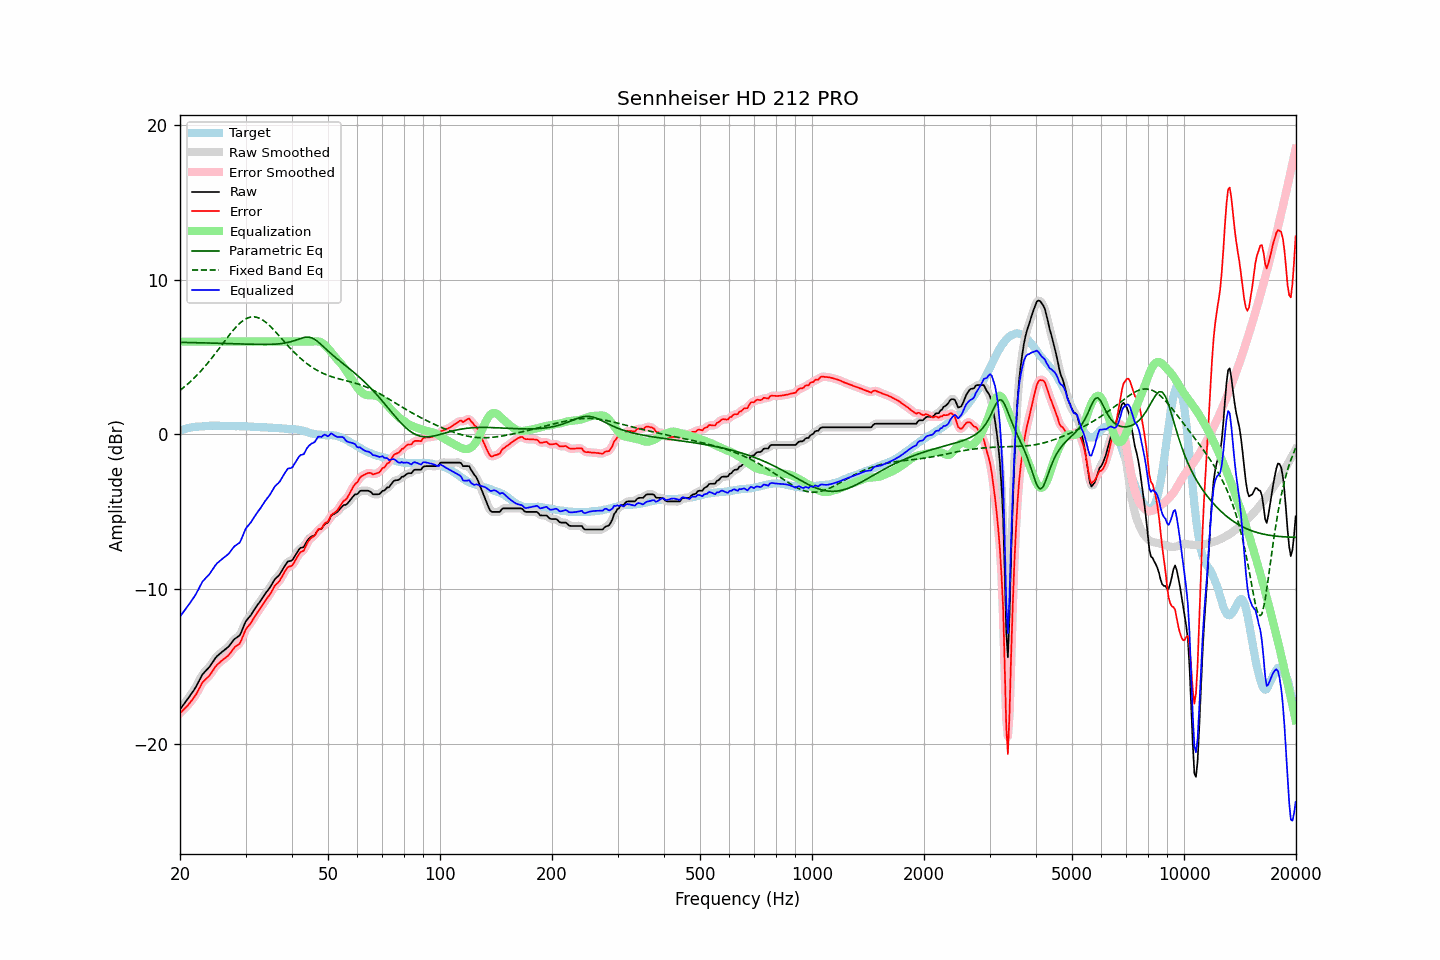

Values plotted in this chart, from the file beside it:
frequency, raw, error, smoothed, error_smoothed, equalization, parametric_eq, fixed_band_eq, equalized_raw, equalized_smoothed, target
20.00, -17.78, -18.02, -17.78, -18.02, 6.00, 5.95, 2.85, -11.78, -11.78, 0.25
20.20, -17.64, -17.92, -17.64, -17.92, 6.00, 5.95, 2.93, -11.64, -11.64, 0.29
20.40, -17.50, -17.81, -17.50, -17.82, 6.00, 5.95, 3.01, -11.50, -11.50, 0.32
20.61, -17.36, -17.71, -17.36, -17.71, 6.00, 5.95, 3.10, -11.36, -11.36, 0.35
20.81, -17.22, -17.60, -17.22, -17.60, 6.00, 5.95, 3.19, -11.22, -11.22, 0.39
21.02, -17.08, -17.50, -17.07, -17.49, 6.00, 5.94, 3.28, -11.08, -11.07, 0.42
21.23, -16.93, -17.36, -16.93, -17.37, 6.00, 5.94, 3.37, -10.93, -10.93, 0.43
21.44, -16.78, -17.23, -16.78, -17.24, 6.00, 5.94, 3.47, -10.78, -10.78, 0.45
21.66, -16.63, -17.10, -16.63, -17.10, 6.00, 5.94, 3.57, -10.63, -10.63, 0.47
21.87, -16.47, -16.96, -16.47, -16.96, 6.00, 5.93, 3.67, -10.47, -10.47, 0.48
22.09, -16.31, -16.81, -16.30, -16.80, 6.00, 5.93, 3.77, -10.31, -10.30, 0.50
22.31, -16.10, -16.61, -16.11, -16.61, 6.00, 5.93, 3.88, -10.10, -10.11, 0.50
22.54, -15.91, -16.42, -15.90, -16.41, 6.00, 5.93, 3.99, -9.91, -9.90, 0.51
22.76, -15.71, -16.23, -15.70, -16.22, 6.00, 5.92, 4.10, -9.71, -9.70, 0.52
22.99, -15.51, -16.03, -15.53, -16.06, 6.00, 5.92, 4.22, -9.51, -9.53, 0.52
23.22, -15.40, -15.93, -15.39, -15.92, 6.00, 5.92, 4.34, -9.40, -9.39, 0.53
23.45, -15.29, -15.82, -15.28, -15.82, 6.00, 5.92, 4.46, -9.29, -9.28, 0.54
23.69, -15.18, -15.73, -15.18, -15.73, 6.00, 5.91, 4.58, -9.18, -9.18, 0.55
23.92, -15.07, -15.62, -15.06, -15.62, 6.00, 5.91, 4.71, -9.07, -9.06, 0.56
24.16, -14.93, -15.49, -14.92, -15.49, 6.00, 5.91, 4.84, -8.93, -8.92, 0.57
24.40, -14.77, -15.34, -14.77, -15.34, 6.00, 5.91, 4.97, -8.77, -8.77, 0.57
24.65, -14.62, -15.18, -14.61, -15.18, 6.00, 5.90, 5.10, -8.62, -8.61, 0.56
24.89, -14.46, -15.02, -14.47, -15.03, 6.00, 5.90, 5.24, -8.46, -8.47, 0.56
25.14, -14.34, -14.90, -14.34, -14.91, 6.00, 5.90, 5.37, -8.34, -8.34, 0.56
25.39, -14.25, -14.81, -14.24, -14.80, 6.00, 5.89, 5.51, -8.25, -8.24, 0.56
25.65, -14.16, -14.72, -14.15, -14.71, 6.00, 5.89, 5.65, -8.16, -8.15, 0.56
25.91, -14.07, -14.62, -14.07, -14.63, 6.00, 5.89, 5.79, -8.07, -8.07, 0.55
26.16, -13.99, -14.54, -13.99, -14.54, 6.00, 5.88, 5.92, -7.99, -7.99, 0.56
26.43, -13.91, -14.47, -13.91, -14.46, 6.00, 5.88, 6.06, -7.91, -7.91, 0.56
26.69, -13.82, -14.37, -13.83, -14.38, 6.00, 5.88, 6.20, -7.82, -7.83, 0.56
26.96, -13.74, -14.29, -13.73, -14.28, 6.00, 5.87, 6.34, -7.74, -7.73, 0.55
27.23, -13.62, -14.17, -13.61, -14.16, 6.00, 5.87, 6.47, -7.62, -7.61, 0.55
27.50, -13.48, -14.03, -13.48, -14.03, 6.00, 5.87, 6.60, -7.48, -7.48, 0.55
27.77, -13.34, -13.88, -13.34, -13.88, 6.00, 5.87, 6.72, -7.34, -7.34, 0.54
28.05, -13.22, -13.76, -13.23, -13.77, 6.00, 5.86, 6.84, -7.22, -7.23, 0.54
28.33, -13.15, -13.67, -13.15, -13.69, 6.00, 5.86, 6.96, -7.15, -7.15, 0.53
28.62, -13.08, -13.61, -13.09, -13.62, 6.00, 5.86, 7.07, -7.08, -7.09, 0.54
28.90, -13.01, -13.54, -12.98, -13.51, 6.00, 5.85, 7.17, -7.01, -6.98, 0.53
29.19, -12.82, -13.34, -12.80, -13.33, 6.00, 5.85, 7.26, -6.82, -6.80, 0.52
29.48, -12.56, -13.09, -12.56, -13.09, 6.00, 5.85, 7.34, -6.56, -6.56, 0.53
29.78, -12.30, -12.83, -12.31, -12.84, 6.00, 5.84, 7.41, -6.30, -6.31, 0.53
30.08, -12.07, -12.60, -12.10, -12.62, 6.00, 5.84, 7.47, -6.07, -6.10, 0.53
30.38, -11.94, -12.45, -11.94, -12.46, 6.00, 5.84, 7.53, -5.94, -5.94, 0.51
30.68, -11.82, -12.33, -11.81, -12.32, 6.00, 5.83, 7.56, -5.82, -5.81, 0.51
30.99, -11.70, -12.20, -11.68, -12.19, 6.00, 5.83, 7.59, -5.70, -5.68, 0.50
31.30, -11.53, -12.03, -11.53, -12.03, 6.00, 5.83, 7.60, -5.53, -5.53, 0.50
31.61, -11.37, -11.86, -11.37, -11.86, 6.00, 5.83, 7.60, -5.37, -5.37, 0.50
31.93, -11.21, -11.69, -11.21, -11.69, 6.00, 5.82, 7.59, -5.21, -5.21, 0.48
32.24, -11.06, -11.53, -11.06, -11.54, 6.00, 5.82, 7.57, -5.06, -5.06, 0.47
32.57, -10.92, -11.39, -10.92, -11.39, 6.00, 5.82, 7.53, -4.92, -4.92, 0.47
32.89, -10.78, -11.24, -10.77, -11.24, 6.00, 5.82, 7.48, -4.78, -4.77, 0.47
33.22, -10.62, -11.08, -10.62, -11.08, 6.00, 5.82, 7.42, -4.62, -4.62, 0.46
33.55, -10.46, -10.92, -10.46, -10.92, 6.00, 5.82, 7.36, -4.46, -4.46, 0.46
33.89, -10.30, -10.76, -10.30, -10.76, 6.00, 5.82, 7.28, -4.30, -4.30, 0.46
34.23, -10.16, -10.61, -10.16, -10.61, 6.00, 5.82, 7.20, -4.16, -4.16, 0.46
34.57, -10.03, -10.47, -10.03, -10.47, 6.00, 5.82, 7.10, -4.03, -4.03, 0.44
34.92, -9.89, -10.33, -9.88, -10.32, 6.00, 5.82, 7.01, -3.89, -3.88, 0.44
35.27, -9.72, -10.16, -9.71, -10.14, 6.00, 5.83, 6.90, -3.72, -3.71, 0.44
35.62, -9.54, -9.96, -9.54, -9.96, 6.00, 5.83, 6.79, -3.54, -3.54, 0.42
35.97, -9.36, -9.77, -9.38, -9.80, 6.00, 5.84, 6.68, -3.36, -3.38, 0.42
... 635 more rows
